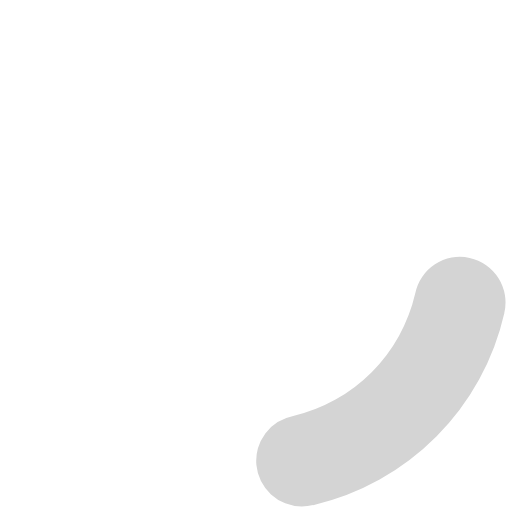
t = 0.00 s
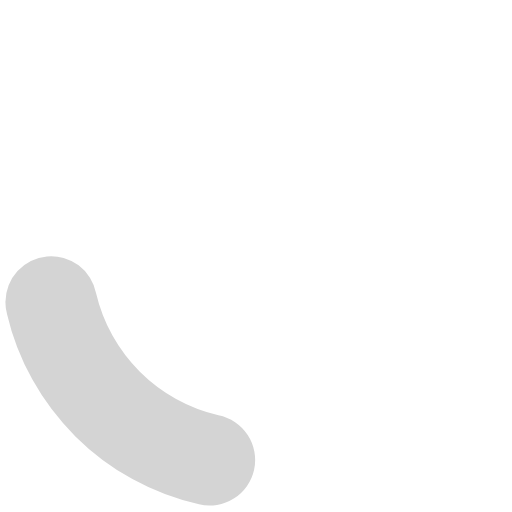
t = 0.15 s
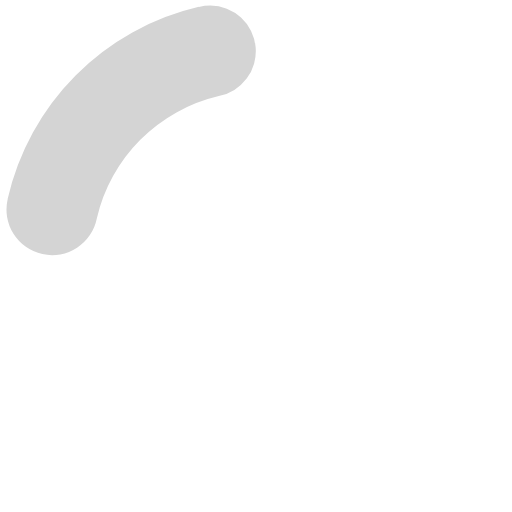
t = 0.30 s
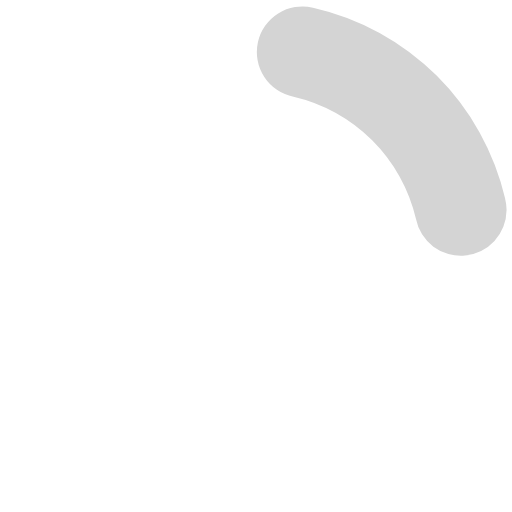
t = 0.45 s

The animated SVG that drew these frames (rendered in a browser with its animation timeline set to each time). Animation: 1 SMIL element (animateTransform=1); one cycle of 0.60 s, repeats indefinitely.

<?xml version="1.0" encoding="UTF-8" standalone="no"?><svg xmlns:svg="http://www.w3.org/2000/svg" xmlns="http://www.w3.org/2000/svg" xmlns:xlink="http://www.w3.org/1999/xlink" version="1.0" width="50px" height="50px" viewBox="0 0 128 128" xml:space="preserve"><g><path d="M75.4 126.63a11.43 11.43 0 0 1-2.1-22.65 40.9 40.9 0 0 0 30.5-30.6 11.4 11.4 0 1 1 22.27 4.87h.02a63.77 63.77 0 0 1-47.8 48.05v-.02a11.38 11.38 0 0 1-2.93.37z" fill="#d4d4d4" fill-opacity="1"/><animateTransform attributeName="transform" type="rotate" from="0 64 64" to="360 64 64" dur="600ms" repeatCount="indefinite"></animateTransform></g></svg>
